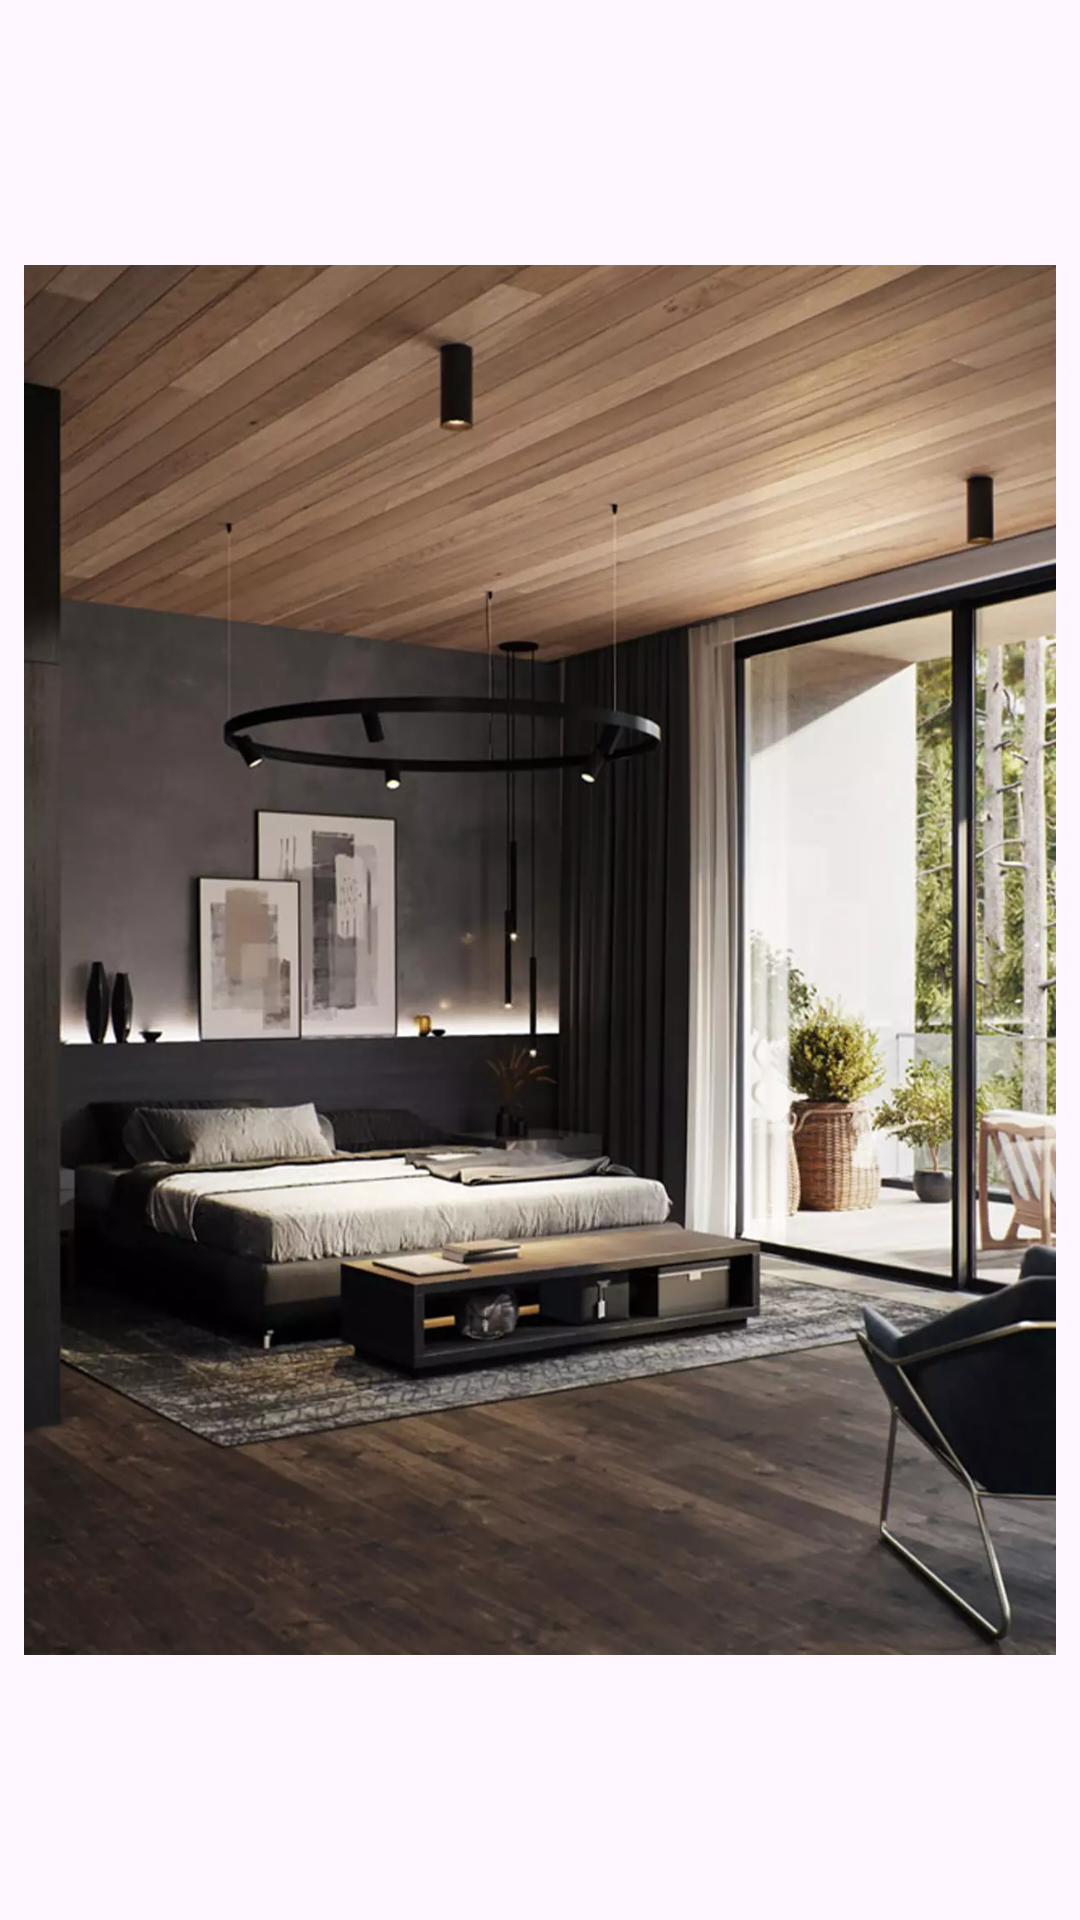

Here is an Android app screen rendered from its layout file. Give the layout XML and the strings, colors and styles it references.
<!-- AndroidManifest.xml: application theme Theme.Dressingtabledesign -->
<!-- res/layout/activity_bedroom1.xml -->
<?xml version="1.0" encoding="utf-8"?>
<LinearLayout xmlns:android="http://schemas.android.com/apk/res/android" xmlns:app="http://schemas.android.com/apk/res-auto" xmlns:aapt="http://schemas.android.com/aapt" android:layout_width="match_parent" android:layout_height="match_parent">
    <ImageView android:layout_width="match_parent" android:layout_height="match_parent" android:layout_margin="8dp" android:src="@drawable/bedroom1"/>
</LinearLayout>
<!-- resources referenced by this layout -->
<resources>
  <!-- drawable bedroom1: webp bitmap (drawable, 94288 bytes) -->
  <style name="Theme.Dressingtabledesign" parent="Base.Theme.Dressingtabledesign" />
  <style name="Base.Theme.Dressingtabledesign" parent="Theme.Material3.DayNight.NoActionBar">
          <item name="android:statusBarColor">?attr/colorPrimaryVariant</item>
          <item name="colorPrimary">@color/color_primary</item>
          <item name="colorPrimaryVariant">@color/color_primary</item>
      </style>
  <color name="color_primary">#1d1d1d</color>
</resources>
